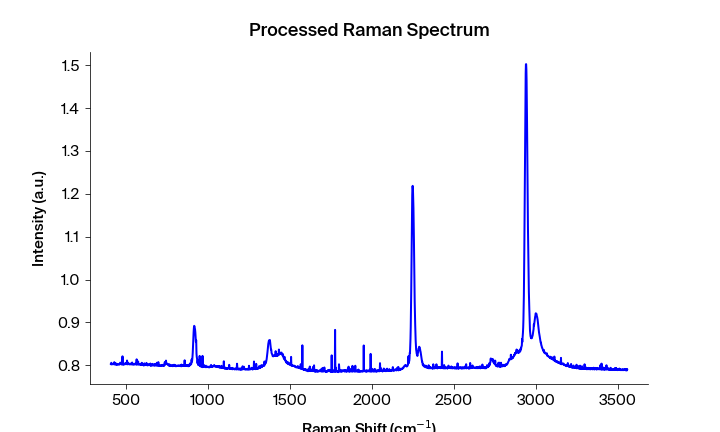

Source data for this figure (header and first rows):
Pixels #, Intensity (a.u.), Wavelength (nm), Raman shift (cm-1), Raman shift (cm-1) adjusted, Filtered Intensity (a.u.), Baselined Filtered Intensity (a.u.)
0.0, 0.8029, 543.8, 408, 406.9, 0.8026, 0.0122
1.0, 0.8026, 543.9, 409.8, 408.8, 0.8027, 0.01235
2.0, 0.806, 543.9, 411.7, 410.6, 0.8027, 0.01235
3.0, 0.8027, 544, 413.5, 412.5, 0.8027, 0.01235
4.0, 0.8021, 544, 415.4, 414.4, 0.803, 0.01259
5.0, 0.8034, 544.1, 417.3, 416.2, 0.8028, 0.01241
6.0, 0.803, 544.1, 419.1, 418.1, 0.803, 0.01259
7.0, 0.8028, 544.2, 421, 419.9, 0.8034, 0.01308
8.0, 0.8038, 544.2, 422.8, 421.8, 0.803, 0.01259
9.0, 0.804, 544.3, 424.7, 423.6, 0.8035, 0.01311
10.0, 0.8026, 544.4, 426.5, 425.5, 0.8038, 0.01343
11.0, 0.8035, 544.4, 428.4, 427.3, 0.8035, 0.01311
12.0, 0.8075, 544.5, 430.2, 429.2, 0.8032, 0.01281
13.0, 0.8032, 544.5, 432.1, 431, 0.8035, 0.01311
14.0, 0.8018, 544.6, 433.9, 432.9, 0.8032, 0.01281
15.0, 0.8045, 544.6, 435.8, 434.7, 0.8031, 0.01271
16.0, 0.8031, 544.7, 437.6, 436.6, 0.8031, 0.01271
17.0, 0.8029, 544.7, 439.5, 438.4, 0.8031, 0.01271
18.0, 0.8042, 544.8, 441.4, 440.3, 0.8029, 0.01252
19.0, 0.8008, 544.8, 443.2, 442.1, 0.8029, 0.01252
20.0, 0.8022, 544.9, 445.1, 444, 0.8031, 0.01272
21.0, 0.8034, 545, 446.9, 445.8, 0.8022, 0.01185
22.0, 0.8031, 545, 448.8, 447.7, 0.8022, 0.01185
23.0, 0.802, 545.1, 450.6, 449.5, 0.802, 0.0116
24.0, 0.8015, 545.1, 452.5, 451.4, 0.802, 0.0116
25.0, 0.8018, 545.2, 454.3, 453.2, 0.802, 0.0116
26.0, 0.8024, 545.2, 456.2, 455.1, 0.8024, 0.01202
27.0, 0.8025, 545.3, 458, 456.9, 0.8024, 0.01202
28.0, 0.8029, 545.3, 459.8, 458.8, 0.8025, 0.01216
29.0, 0.8018, 545.4, 461.7, 460.6, 0.8027, 0.01233
30.0, 0.8027, 545.5, 463.5, 462.5, 0.8029, 0.01254
31.0, 0.806, 545.5, 465.4, 464.3, 0.8031, 0.01269
32.0, 0.8063, 545.6, 467.2, 466.2, 0.8039, 0.01355
33.0, 0.8031, 545.6, 469.1, 468, 0.8039, 0.01355
34.0, 0.8039, 545.7, 470.9, 469.9, 0.8035, 0.01313
35.0, 0.8035, 545.7, 472.8, 471.7, 0.8031, 0.01269
36.0, 0.8022, 545.8, 474.6, 473.5, 0.8035, 0.01313
37.0, 0.8018, 545.8, 476.5, 475.4, 0.8035, 0.01313
38.0, 0.8035, 545.9, 478.3, 477.2, 0.8025, 0.01211
39.0, 0.8211, 545.9, 480.1, 479.1, 0.8035, 0.01318
40.0, 0.8025, 546, 482, 480.9, 0.8035, 0.01318
41.0, 0.804, 546.1, 483.8, 482.8, 0.8025, 0.01211
42.0, 0.8016, 546.1, 485.7, 484.6, 0.8025, 0.01211
43.0, 0.8013, 546.2, 487.5, 486.4, 0.803, 0.0126
44.0, 0.803, 546.2, 489.4, 488.3, 0.8028, 0.01248
45.0, 0.803, 546.3, 491.2, 490.1, 0.803, 0.0126
46.0, 0.8028, 546.3, 493, 492, 0.803, 0.01269
47.0, 0.8033, 546.4, 494.9, 493.8, 0.8033, 0.01295
48.0, 0.8051, 546.4, 496.7, 495.6, 0.8033, 0.01295
49.0, 0.8034, 546.5, 498.6, 497.5, 0.8033, 0.01295
50.0, 0.8026, 546.5, 500.4, 499.3, 0.8034, 0.01303
51.0, 0.8029, 546.6, 502.2, 501.2, 0.8034, 0.01303
52.0, 0.8055, 546.7, 504.1, 503, 0.8036, 0.01322
53.0, 0.8036, 546.7, 505.9, 504.8, 0.8036, 0.01322
54.0, 0.8112, 546.8, 507.8, 506.7, 0.8055, 0.01511
55.0, 0.8024, 546.8, 509.6, 508.5, 0.8036, 0.01322
56.0, 0.8069, 546.9, 511.4, 510.3, 0.8029, 0.01258
57.0, 0.8029, 546.9, 513.3, 512.2, 0.8029, 0.01256
58.0, 0.8027, 547, 515.1, 514, 0.8029, 0.01258
59.0, 0.8029, 547, 516.9, 515.9, 0.8029, 0.01258
... 1,988 more rows
